Run: headless pygame with SDL's dummy video driver; simulated clock (each Clock.tick advances the game by its frame time, no real sleeping); random seed 0; keys injected as events and as key.get_pressed() state; no mouse input.
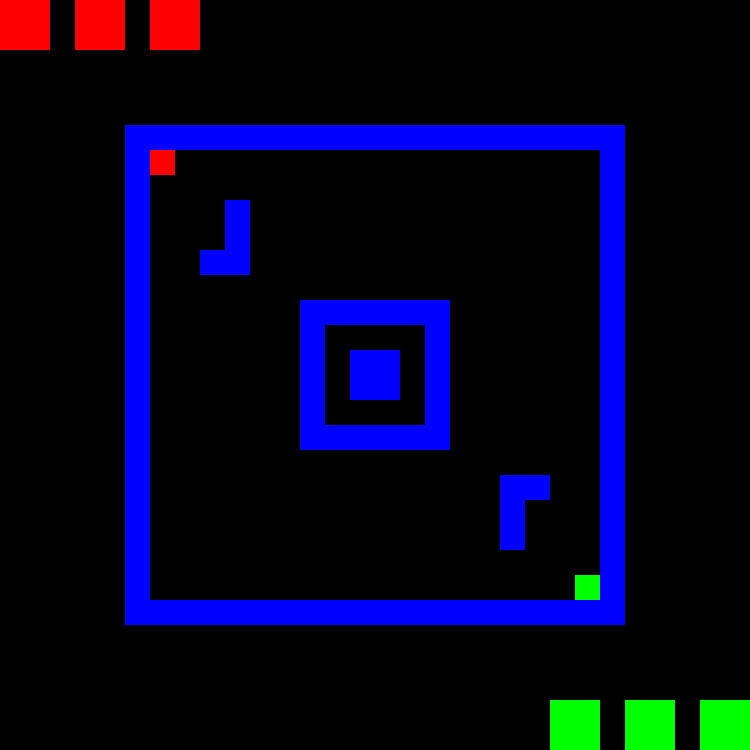
Frame 1 of 4 · flips 1–60 · no input
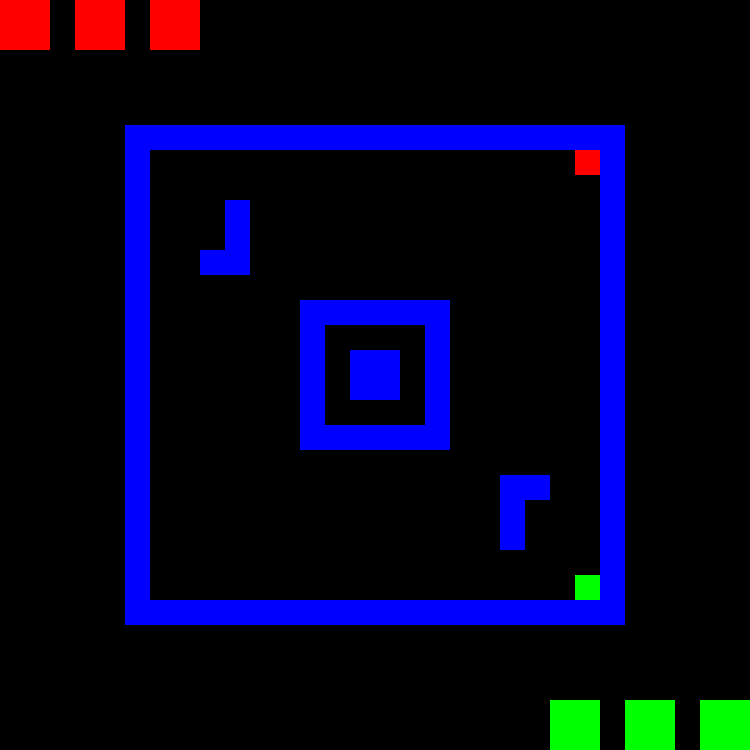
Frame 2 of 4 · flips 61–180 · tapped SPACE, RETURN · held RIGHT (→), D
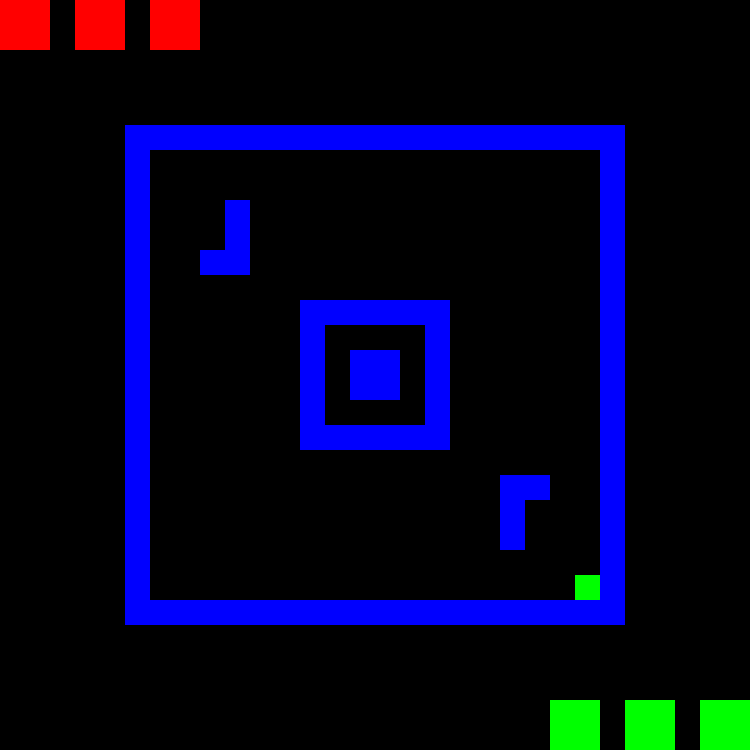
Frame 3 of 4 · flips 181–300 · held DOWN (↓), S
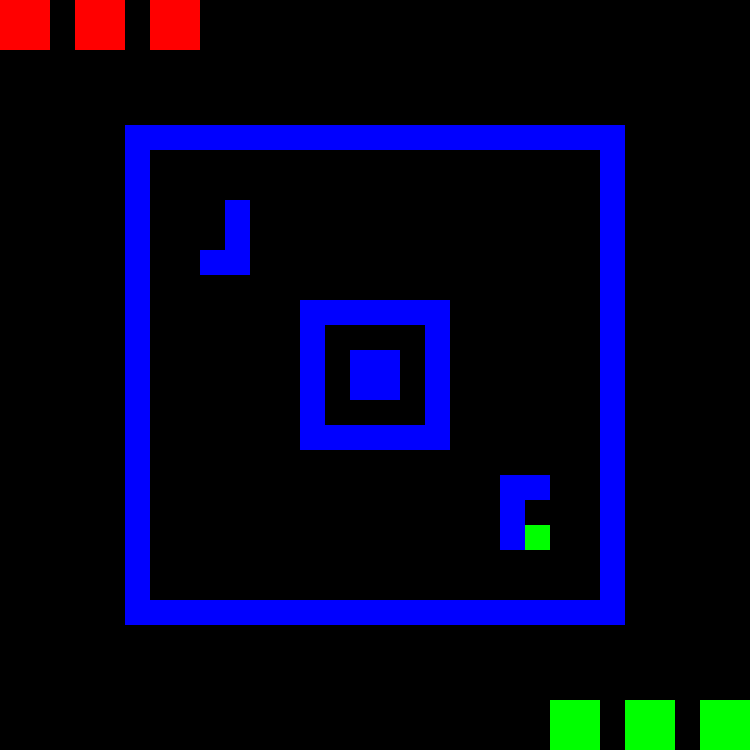
Frame 4 of 4 · flips 301–420 · held LEFT (←), A, UP (↑), W

The pygame program that drew these frames:

import pygame


class Player(pygame.sprite.Sprite):
    def __init__(self, start_cords, color, k, k_names, info_lst, start_key, player, hp_amount):
        pygame.sprite.Sprite.__init__(self)
        self.start_cords = start_cords
        self.k = k
        self.k_names = k_names
        self.info_lst = info_lst
        self.start_key = start_key
        self.player = player
        self.hp = hp_amount

        for heartxy in range(self.hp):
            heart = None
            if self.player == 1:
                heart = Hearts(color, heartxy * 75, 0, self.player)
                hearts_1.add(heart)
            if self.player == 2:
                heart = Hearts(color, 700 - heartxy * 75, 700, self.player)
                hearts_2.add(heart)
            hearts_list[-self.player].append(heart)  # type: ignore

        self.rect_size = 25, 25
        self.image = pygame.Surface(self.rect_size)
        self.image.fill(color)
        self.rect = self.image.get_rect()
        self.rect.x, self.rect.y = self.start_cords

    def action(self, keys):
        if self.hp == 0:
            global run
            run = False

        self.rect.move_ip(
            (keys[self.k[0]] - keys[self.k[1]]) * player_speed,
            (keys[self.k[2]] - keys[self.k[3]]) * player_speed)

        if pygame.sprite.spritecollideany(self, bricks):
            self.rect.move_ip(
                -(keys[self.k[0]] - keys[self.k[1]]) * player_speed,
                -(keys[self.k[2]] - keys[self.k[3]]) * player_speed)

        if pygame.sprite.spritecollideany(self, bullets_2 if self.player == 1 else bullets_1):
            self.hp -= 1
            self.rect.x, self.rect.y = self.start_cords
            hearts_list[-self.player][-1].be = True  # type: ignore

        self.rect.clamp_ip(pygame.display.get_surface().get_rect())

        if keys[self.k[4]]:

            global next_bullet_time

            if len(bullets_list[self.player]) < max_bullets and current_time >= next_bullet_time[-self.player]:

                info = self.start_key

                if not (len(self.info_lst) == 1 and self.info_lst[0] == self.k_names[4]):
                    for btn in range(len(self.info_lst) - 1, 0, -1):
                        if self.info_lst[btn] == self.k_names[4]:
                            info = self.info_lst[btn - 1]
                            break

                if info == self.k_names[0]:
                    x, y = self.rect.midright
                    direction = 0

                elif info == self.k_names[1]:
                    x, y = self.rect.midleft
                    direction = 2

                elif info == self.k_names[2]:
                    x, y = self.rect.midtop
                    direction = 3

                elif info == self.k_names[3]:
                    x, y = self.rect.midbottom
                    direction = 1

                else:
                    assert False, self.info_lst

                next_bullet_time[-self.player] = current_time + bullet_delta_time
                bullet = Bullet(x, y, self.player, direction)
                if self.player == 1:
                    bullets_1.add(bullet)
                    bullets_list[1].append(bullet)
                if self.player == 2:
                    bullets_2.add(bullet)
                    bullets_list[2].append(bullet)


class Bullet(pygame.sprite.Sprite):
    def __init__(self, x, y, player, direction=0):
        pygame.sprite.Sprite.__init__(self)
        self.player = player
        self.direction = direction
        self.cords = x, y
        self.rect_size = 5, 5
        self.image = pygame.Surface(self.rect_size)
        self.image.fill('yellow')
        self.rect = self.image.get_rect()
        self.rect.center = self.cords

    def move(self):
        x, y = None, None
        if self.direction == 0:
            self.rect.move_ip(bullet_speed, 0)
            x, y = self.rect.midleft

        elif self.direction == 1:
            self.rect.move_ip(0, bullet_speed)
            x, y = self.rect.midbottom

        elif self.direction == 2:
            self.rect.move_ip(-bullet_speed, 0)
            x, y = self.rect.midright

        elif self.direction == 3:
            self.rect.move_ip(0, -bullet_speed)
            x, y = self.rect.midtop

        # self.rect.clamp_ip(pygame.display.get_surface().get_rect())

        display_rect = pygame.display.get_surface().get_rect()

        if (x < display_rect[0] or x > display_rect[2]) or (y < display_rect[1] or y > display_rect[3]) or \
                pygame.sprite.spritecollideany(self, bricks):
            self.kill()
            bullets_list[self.player].remove(self)


class Wall(pygame.sprite.Sprite):
    def __init__(self, color, rect_x, rect_y, wall_size):
        pygame.sprite.Sprite.__init__(self)
        self.color = color
        self.x, self.y = rect_x, rect_y
        self.rect_size = wall_size
        self.image = pygame.Surface(self.rect_size)
        self.image.fill(self.color)
        self.rect = self.image.get_rect()
        self.rect.x, self.rect.y = self.x, self.y


class Hearts(pygame.sprite.Sprite):
    def __init__(self, color, rect_x, rect_y, player, be=False):
        pygame.sprite.Sprite.__init__(self)
        self.color = color
        self.x, self.y = rect_x, rect_y
        self.player = player
        self.be = be
        self.rect_size = self.width, self.height = 50, 50
        self.image = pygame.Surface(self.rect_size)
        self.image.fill(self.color)
        self.rect = self.image.get_rect()
        self.rect.x, self.rect.y = self.x, self.y

    def move(self):
        if self.be:
            self.kill()
            hearts_list[-self.player].remove(self)  # type: ignore


board = [
    ['1', '1', '1', '1', '1', '1', '1', '1', '1', '1', '1', '1', '1', '1', '1', '1', '1', '1', '1', '1', ],
    ['1', '0', '0', '0', '0', '0', '0', '0', '0', '0', '0', '0', '0', '0', '0', '0', '0', '0', '0', '1', ],
    ['1', '0', '0', '0', '0', '0', '0', '0', '0', '0', '0', '0', '0', '0', '0', '0', '0', '0', '0', '1', ],
    ['1', '0', '0', '0', '1', '0', '0', '0', '0', '0', '0', '0', '0', '0', '0', '0', '0', '0', '0', '1', ],
    ['1', '0', '0', '0', '1', '0', '0', '0', '0', '0', '0', '0', '0', '0', '0', '0', '0', '0', '0', '1', ],
    ['1', '0', '0', '1', '1', '0', '0', '0', '0', '0', '0', '0', '0', '0', '0', '0', '0', '0', '0', '1', ],
    ['1', '0', '0', '0', '0', '0', '0', '0', '0', '0', '0', '0', '0', '0', '0', '0', '0', '0', '0', '1', ],
    ['1', '0', '0', '0', '0', '0', '0', '1', '1', '1', '1', '1', '1', '0', '0', '0', '0', '0', '0', '1', ],
    ['1', '0', '0', '0', '0', '0', '0', '1', '0', '0', '0', '0', '1', '0', '0', '0', '0', '0', '0', '1', ],
    ['1', '0', '0', '0', '0', '0', '0', '1', '0', '1', '1', '0', '1', '0', '0', '0', '0', '0', '0', '1', ],
    ['1', '0', '0', '0', '0', '0', '0', '1', '0', '1', '1', '0', '1', '0', '0', '0', '0', '0', '0', '1', ],
    ['1', '0', '0', '0', '0', '0', '0', '1', '0', '0', '0', '0', '1', '0', '0', '0', '0', '0', '0', '1', ],
    ['1', '0', '0', '0', '0', '0', '0', '1', '1', '1', '1', '1', '1', '0', '0', '0', '0', '0', '0', '1', ],
    ['1', '0', '0', '0', '0', '0', '0', '0', '0', '0', '0', '0', '0', '0', '0', '0', '0', '0', '0', '1', ],
    ['1', '0', '0', '0', '0', '0', '0', '0', '0', '0', '0', '0', '0', '0', '0', '1', '1', '0', '0', '1', ],
    ['1', '0', '0', '0', '0', '0', '0', '0', '0', '0', '0', '0', '0', '0', '0', '1', '0', '0', '0', '1', ],
    ['1', '0', '0', '0', '0', '0', '0', '0', '0', '0', '0', '0', '0', '0', '0', '1', '0', '0', '0', '1', ],
    ['1', '0', '0', '0', '0', '0', '0', '0', '0', '0', '0', '0', '0', '0', '0', '0', '0', '0', '0', '1', ],
    ['1', '0', '0', '0', '0', '0', '0', '0', '0', '0', '0', '0', '0', '0', '0', '0', '0', '0', '0', '1', ],
    ['1', '1', '1', '1', '1', '1', '1', '1', '1', '1', '1', '1', '1', '1', '1', '1', '1', '1', '1', '1', ],
]

fps = 60

pygame.init()

size = width, height = 750, 750
screen = pygame.display.set_mode(size)
pygame.display.set_caption('Tanks')

clock = pygame.time.Clock()

players = pygame.sprite.Group()
players_list = []

hearts_1 = pygame.sprite.Group()
hearts_2 = pygame.sprite.Group()
hearts_list = [[], []]

bullets_1 = pygame.sprite.Group()
bullets_2 = pygame.sprite.Group()

bullets_list = {
    1: [],
    2: [],
}

bricks = pygame.sprite.Group()
bricks_list = []

for board_y in range(len(board)):
    for board_x in range(len(board[board_y])):
        if board[board_y][board_x] == '1':
            brick = Wall('blue', board_x * 25 + 125, board_y * 25 + 125, (25, 25))
            bricks.add(brick)
            bricks_list.append(brick)

# length = (None, None)

health_amount = 3

first_info_direction_list = []
second_info_direction_list = []

info_direction_list = [first_info_direction_list, second_info_direction_list]

first_help_list = [[pygame.K_RIGHT, pygame.K_LEFT, pygame.K_DOWN, pygame.K_UP, pygame.K_SPACE],
                   ['right', 'left', 'up', 'down', 'space'], 'right']
second_help_list = [[pygame.K_d, pygame.K_a, pygame.K_s, pygame.K_w, pygame.K_g],
                    ['d', 'a', 'w', 's', 'g'], 'a']

player_1 = Player((25 + 125, 25 + 125), 'red', first_help_list[0], first_help_list[1], first_info_direction_list,
                  first_help_list[2], 1, health_amount)
player_2 = Player((450 + 125, 450 + 125), 'green', second_help_list[0], second_help_list[1], second_info_direction_list,
                  second_help_list[2], 2, health_amount)

players.add(player_1, player_2)
players_list.append(player_1)
players_list.append(player_2)

player_speed = 5
bullet_speed = 10

max_bullets = 3
next_bullet_time = [0, 0]
bullet_delta_time = 100

run = True
while run:

    clock.tick(fps)
    current_time = pygame.time.get_ticks()

    for event in pygame.event.get():

        if event.type == pygame.QUIT:
            run = False

        if event.type == pygame.KEYDOWN:
            key_name = pygame.key.name(event.key)
            if key_name in first_help_list[1]:
                first_info_direction_list.append(key_name)
            if key_name in second_help_list[1]:
                second_info_direction_list.append(key_name)

    key = pygame.key.get_pressed()

    for lst in info_direction_list:
        if lst:
            for i in range(len(lst) - 1, 0, -1):
                if lst[i] == lst[i - 1]:
                    del lst[i]

    for lst_len in info_direction_list:
        if len(lst_len) > 20:
            for lst_index in range(len(lst_len) - 1, -1, -1):
                if lst_len[lst_index] in ['g', 'space']:
                    last_key_1 = lst_len[lst_index]
                    last_key_2 = lst_len[lst_index - 1]
                    lst_len.clear()
                    lst_len.append(last_key_2)
                    lst_len.append(last_key_1)
                    break

    for pl in players_list:
        pl.action(key)

    for key in bullets_list:
        for bul in bullets_list[key]:
            bul.move()

    for pl in hearts_list:
        for hp in pl:
            hp.move()

    screen.fill('black')

    bricks.update()
    bricks.draw(screen)

    players.update()
    players.draw(screen)

    bullets_1.update()
    bullets_1.draw(screen)
    bullets_2.update()
    bullets_2.draw(screen)

    hearts_1.update()
    hearts_1.draw(screen)
    hearts_2.update()
    hearts_2.draw(screen)

    pygame.display.flip()

    # if length != (len(bullets), len(bullets_list)):
    #     print(length)
    #     length = len(bullets), len(bullets_list)

pygame.quit()
exit()
